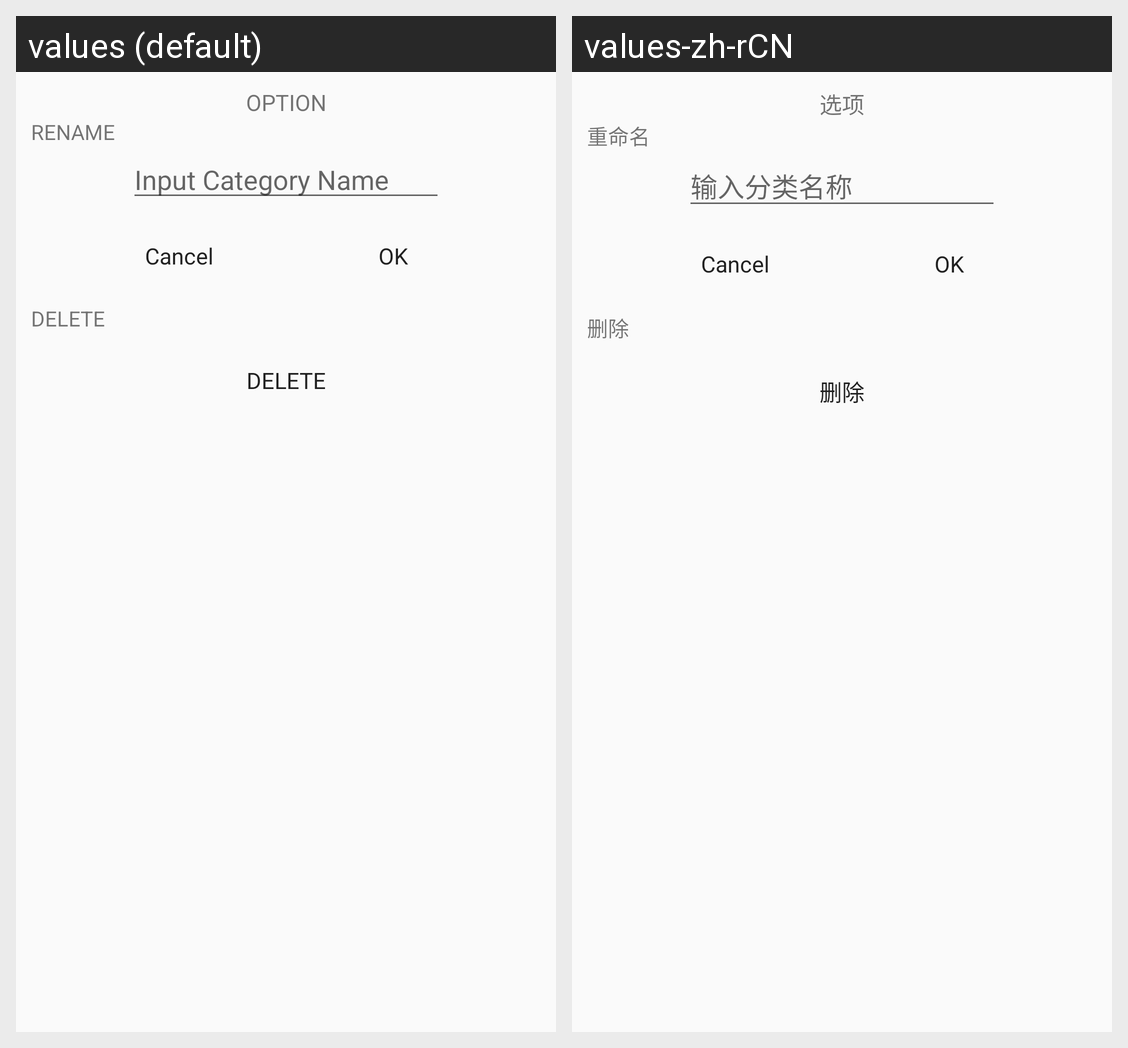

Translations of the strings shown on this Android screen, per locale in the grid:
Android screen res/layout/edit_category_dialog.xml rendered under 2 locales, left to right: values (default), values-zh-rCN. Device: Nexus 5 (rendered at 1080×1920; each locale shown at half size, 540×960, under a caption strip naming it); theme AppTheme.
Strings drawn on this screen, with the default value and each locale's value (text and hints the layout hard-codes, and strings that could not be matched under every locale, appear in the picture but are not listed):

textview_option
  values: OPTION
  values-zh-rCN: 选项

text_view_rename_text
  values: RENAME
  values-zh-rCN: 重命名

delete_button_text
  values: DELETE
  values-zh-rCN: 删除

edittext_input_category_name_hint
  values: Input Category Name
  values-zh-rCN: 输入分类名称

text_view_delete
  values: DELETE
  values-zh-rCN: 删除
